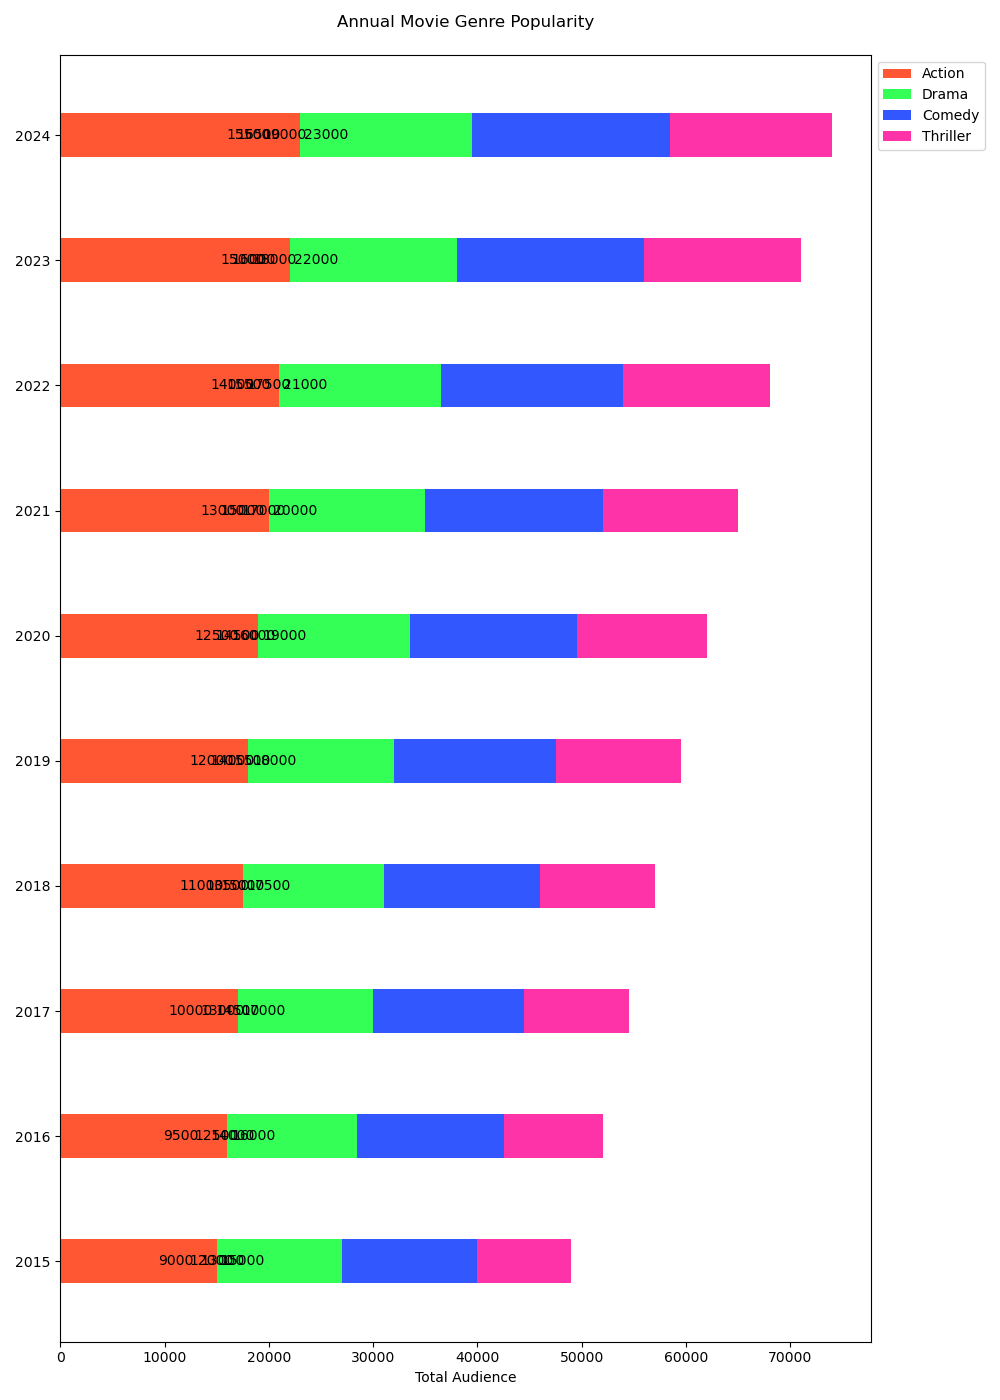

The file beside this chart, header and first rows:
Year, Action, Drama, Comedy, Thriller
2015, 15000, 12000, 13000, 9000
2016, 16000, 12500, 14000, 9500
2017, 17000, 13000, 14500, 10000
2018, 17500, 13500, 15000, 11000
2019, 18000, 14000, 15500, 12000
2020, 19000, 14500, 16000, 12500
2021, 20000, 15000, 17000, 13000
2022, 21000, 15500, 17500, 14000
2023, 22000, 16000, 18000, 15000
2024, 23000, 16500, 19000, 15500
